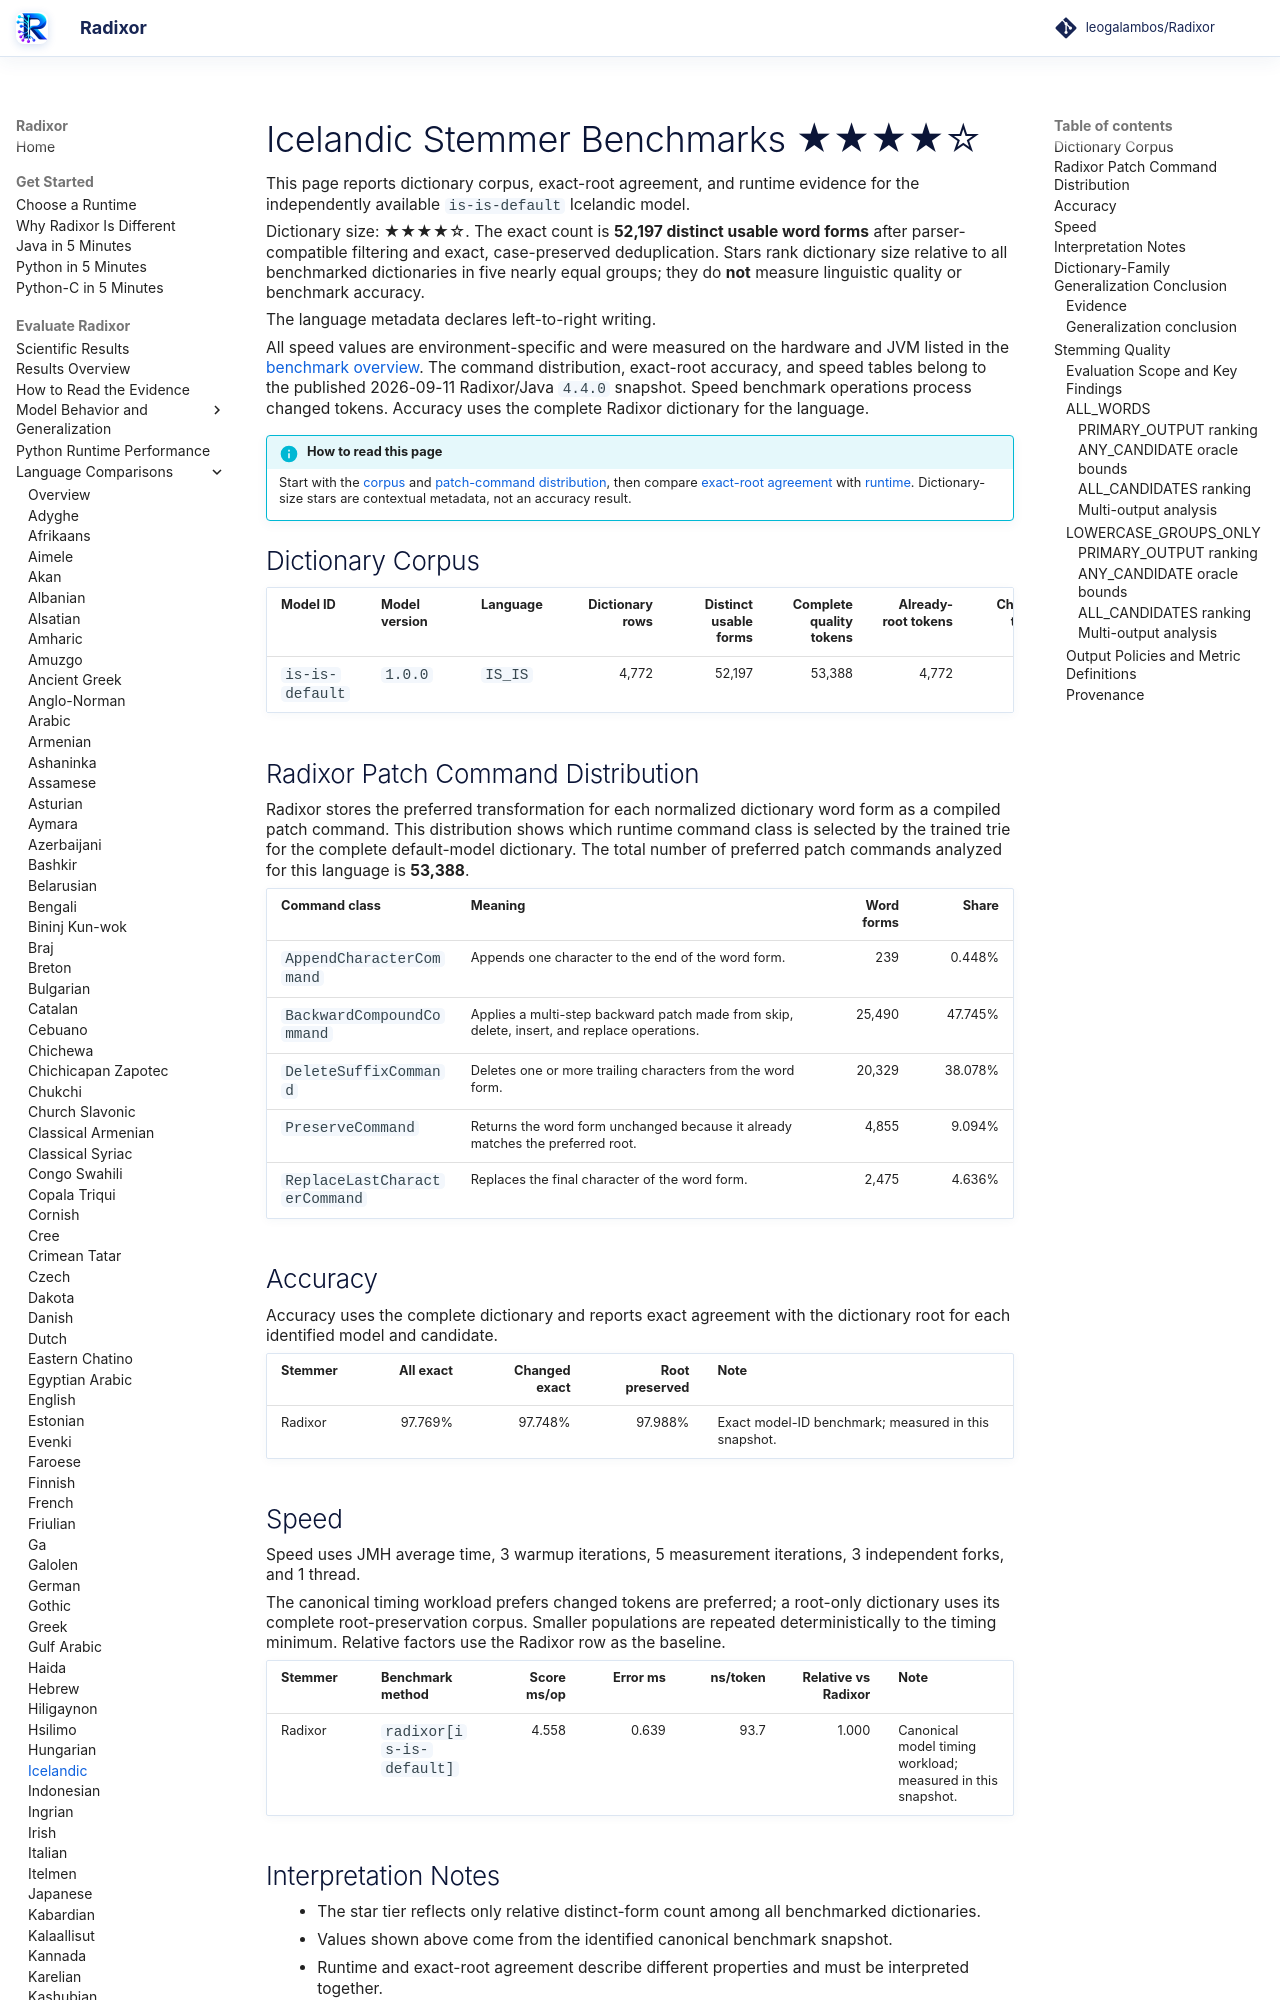

repository: leogalambos/Radixor · page: benchmarks/languages/is-is/index.html · generator: mkdocs

# Icelandic Stemmer Benchmarks <span class="dictionary-rating" role="img" aria-label="Relative dictionary size 4 of 5; 52,197 distinct usable word forms" title="Relative dictionary size 4 of 5; 52,197 distinct usable word forms">★★★★☆</span>

This page reports dictionary corpus, exact-root agreement, and runtime evidence for the independently available `is-is-default` Icelandic model.

<!-- DICTIONARY-SIZE-RATING:START -->
Dictionary size: <span class="dictionary-rating" role="img" aria-label="Relative dictionary size 4 of 5; 52,197 distinct usable word forms" title="Relative dictionary size 4 of 5; 52,197 distinct usable word forms">★★★★☆</span>. The exact count is **52,197 distinct usable word forms** after parser-compatible filtering and exact, case-preserved deduplication. Stars rank dictionary size relative to all benchmarked dictionaries in five nearly equal groups; they do **not** measure linguistic quality or benchmark accuracy.
<!-- DICTIONARY-SIZE-RATING:END -->

The language metadata declares left-to-right writing.

All speed values are environment-specific and were measured on the hardware and JVM listed in the [benchmark overview](../index.md). The command distribution, exact-root accuracy, and speed tables belong to the published 2026-09-11 Radixor/Java `4.4.0` snapshot. Speed benchmark operations process changed tokens. Accuracy uses the complete Radixor dictionary for the language.

<!-- BENCHMARK-EVIDENCE-MAP:START -->
!!! info "How to read this page"
    Start with the [corpus](#dictionary-corpus) and [patch-command distribution](#radixor-patch-command-distribution), then compare [exact-root agreement](#accuracy) with [runtime](#speed). Dictionary-size stars are contextual metadata, not an accuracy result.
<!-- BENCHMARK-EVIDENCE-MAP:END -->

## Dictionary Corpus

| Model ID | Model version | Language | Dictionary rows | Distinct usable forms | Complete quality tokens | Already-root tokens | Changed tokens | Timing workload | JMH timing tokens |
| --- | --- | --- | ---: | ---: | ---: | ---: | ---: | --- | ---: |
| `is-is-default` | `1.0.0` | `IS_IS` | 4,772 | 52,197 | 53,388 | 4,772 | 48,616 | changed tokens | 48,616 |

## Radixor Patch Command Distribution

Radixor stores the preferred transformation for each normalized dictionary word form as a compiled patch command. This distribution shows which runtime command class is selected by the trained trie for the complete default-model dictionary. The total number of preferred patch commands analyzed for this language is **53,388**.

| Command class | Meaning | Word forms | Share |
| --- | --- | ---: | ---: |
| `AppendCharacterCommand` | Appends one character to the end of the word form. | 239 | 0.448% |
| `BackwardCompoundCommand` | Applies a multi-step backward patch made from skip, delete, insert, and replace operations. | 25,490 | 47.745% |
| `DeleteSuffixCommand` | Deletes one or more trailing characters from the word form. | 20,329 | 38.078% |
| `PreserveCommand` | Returns the word form unchanged because it already matches the preferred root. | 4,855 | 9.094% |
| `ReplaceLastCharacterCommand` | Replaces the final character of the word form. | 2,475 | 4.636% |

## Accuracy

Accuracy uses the complete dictionary and reports exact agreement with the dictionary root for each identified model and candidate.

| Stemmer | All exact | Changed exact | Root preserved | Note |
| --- | ---: | ---: | ---: | --- |
| Radixor | 97.769% | 97.748% | 97.988% | Exact model-ID benchmark; measured in this snapshot. |

## Speed

Speed uses JMH average time, 3 warmup iterations, 5 measurement iterations, 3 independent forks, and 1 thread.

The canonical timing workload prefers changed tokens are preferred; a root-only dictionary uses its complete root-preservation corpus. Smaller populations are repeated deterministically to the timing minimum. Relative factors use the Radixor row as the baseline.

| Stemmer | Benchmark method | Score ms/op | Error ms | ns/token | Relative vs Radixor | Note |
| --- | --- | ---: | ---: | ---: | ---: | --- |
| Radixor | `radixor[is-is-default]` | 4.558 | 0.639 | 93.7 | 1.000 | Canonical model timing workload; measured in this snapshot. |

## Interpretation Notes

- The star tier reflects only relative distinct-form count among all benchmarked dictionaries.
- Values shown above come from the identified canonical benchmark snapshot.
- Runtime and exact-root agreement describe different properties and must be interpreted together.

<!-- DICTIONARY-GENERALIZATION:START -->

## Dictionary-Family Generalization Conclusion

This is the language-specific conclusion from the independent `radixor-generalization-v1` baseline
experiment. It is intentionally separate from the wider edit-cost protocol below; values from
the two frozen snapshots are not substituted for one another.
